The GitHub repository saiwho/ikea-dataset-classification contains a labelled image folder "data" with 4 categories: bed, chair, dinnerware, wardrobe. Examples follow, each with its label.

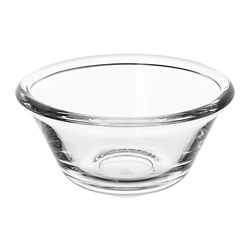
Label: dinnerware

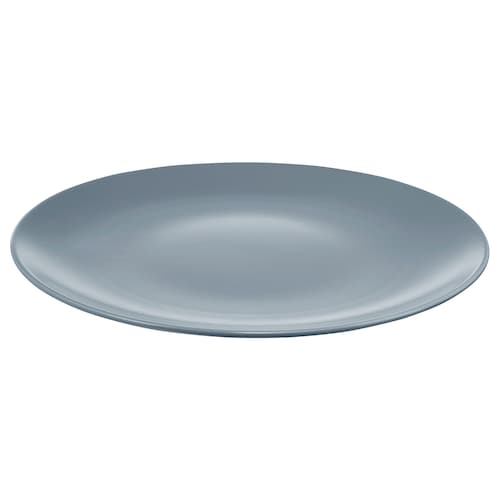
Label: dinnerware

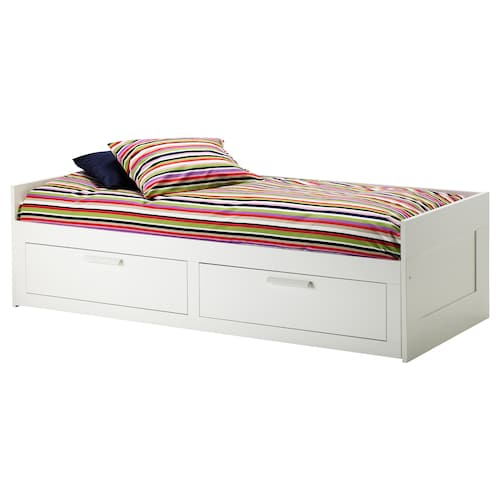
Label: bed

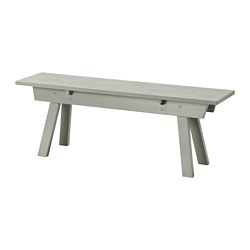
Label: chair

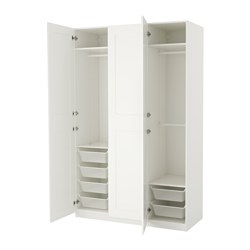
Label: wardrobe

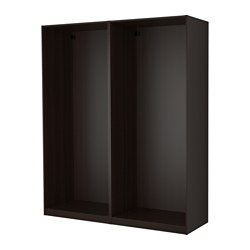
Label: wardrobe
